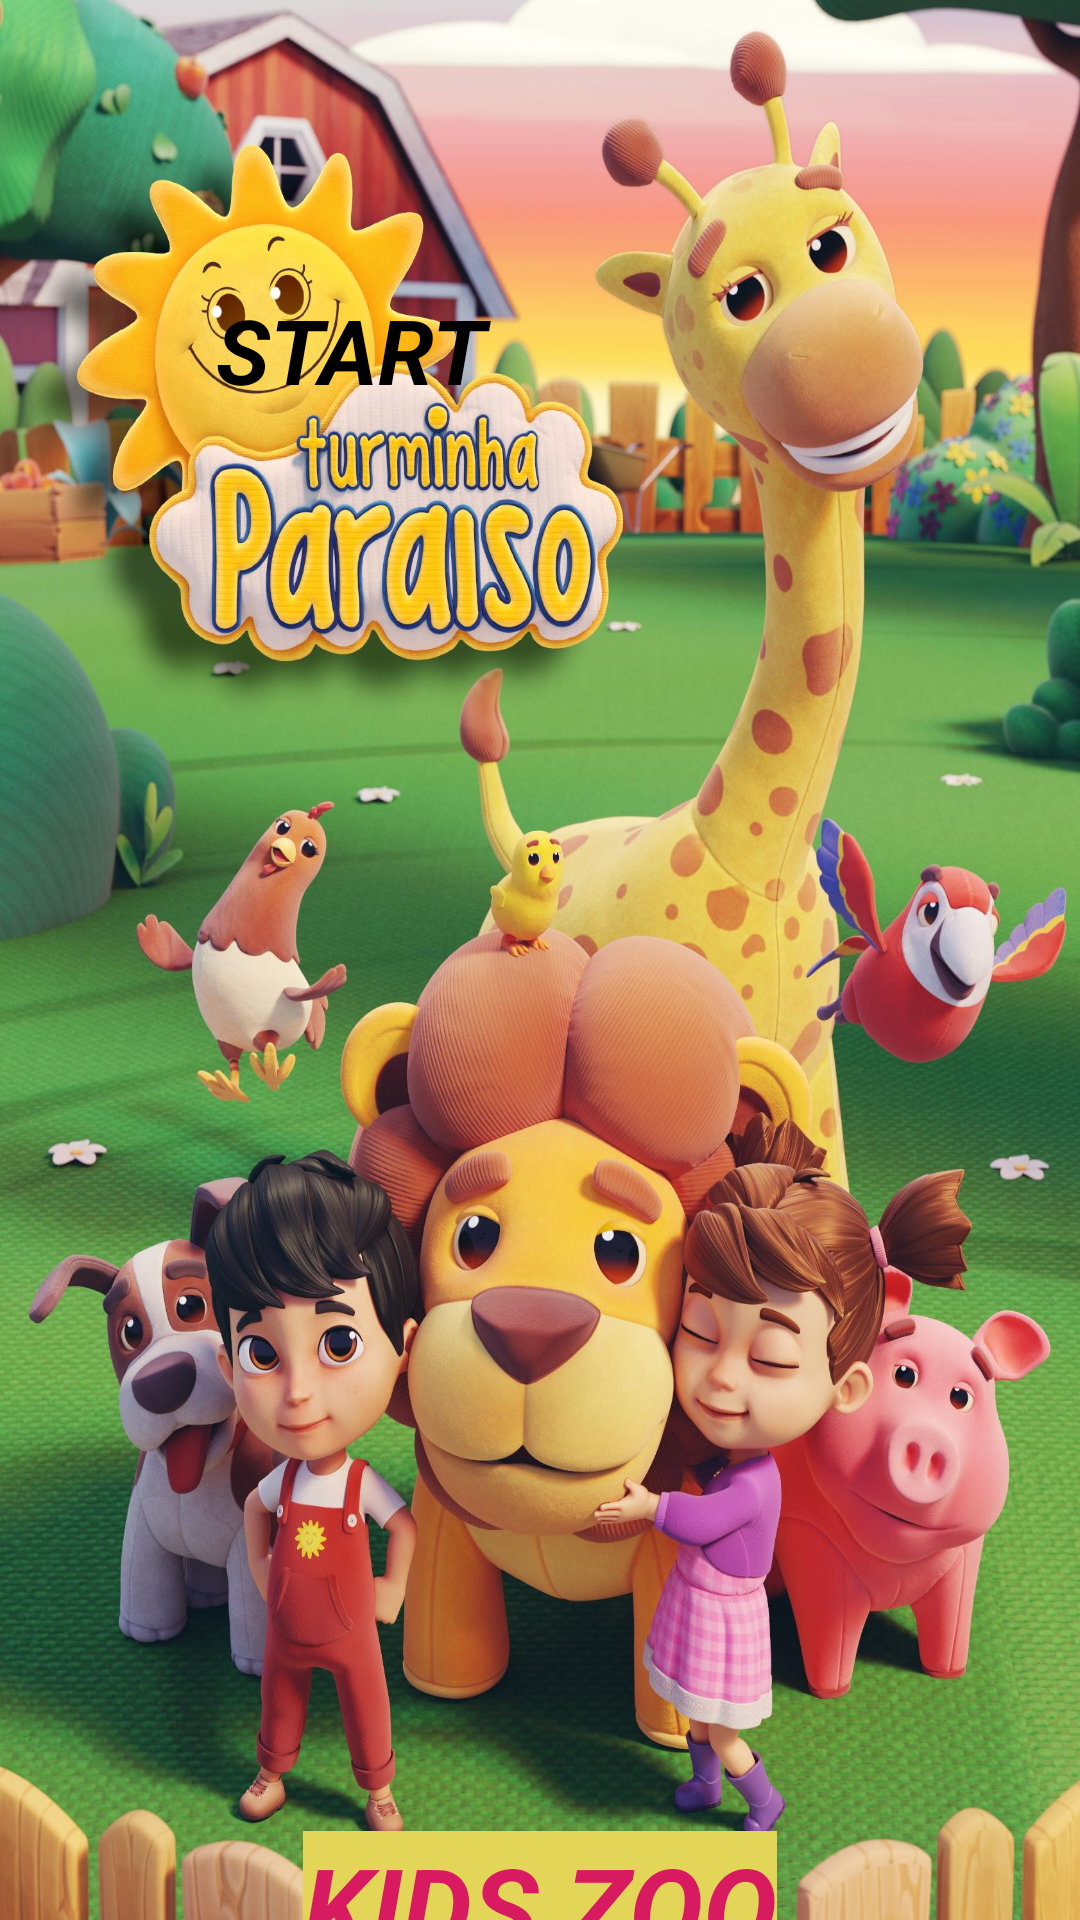

Reconstruct the res/layout file that produces this screen, plus the resources it refers to.
<!-- AndroidManifest.xml: application theme Theme.Ass1 -->
<!-- res/layout/activity_main.xml -->
<?xml version="1.0" encoding="utf-8"?>
<androidx.constraintlayout.widget.ConstraintLayout xmlns:android="http://schemas.android.com/apk/res/android"
    xmlns:app="http://schemas.android.com/apk/res-auto"
    xmlns:tools="http://schemas.android.com/tools"
    android:layout_width="match_parent"
    android:layout_height="match_parent"
    android:background="@drawable/mainp"
    tools:context=".MainActivity">

    <Button
        android:id="@+id/startbtn"
        android:layout_width="176dp"
        android:layout_height="97dp"
        android:layout_marginStart="72dp"
        android:layout_marginTop="164dp"
        android:layout_marginBottom="417dp"
        android:text="START"
        android:textSize="30dp"
        android:textStyle="normal|bold|italic"
        app:layout_constraintBottom_toTopOf="@+id/textView"
        app:layout_constraintStart_toStartOf="parent"
        app:layout_constraintTop_toTopOf="parent" />

    <TextView
        android:id="@+id/textView"
        android:layout_width="wrap_content"
        android:layout_height="wrap_content"
        android:layout_marginBottom="48dp"
        android:background="#E3D558"
        android:shadowColor="#86133A"
        android:text="KIDS ZOO"
        android:textColor="#D81B60"
        android:textSize="37dp"
        android:textStyle="normal|bold|italic"
        app:layout_constraintBottom_toBottomOf="parent"
        app:layout_constraintEnd_toEndOf="parent"
        app:layout_constraintStart_toStartOf="parent"
        app:layout_constraintTop_toBottomOf="@+id/startbtn" />
</androidx.constraintlayout.widget.ConstraintLayout>
<!-- resources referenced by this layout -->
<resources>
  <!-- drawable mainp: jpg bitmap (drawable, 426827 bytes) -->
</resources>
